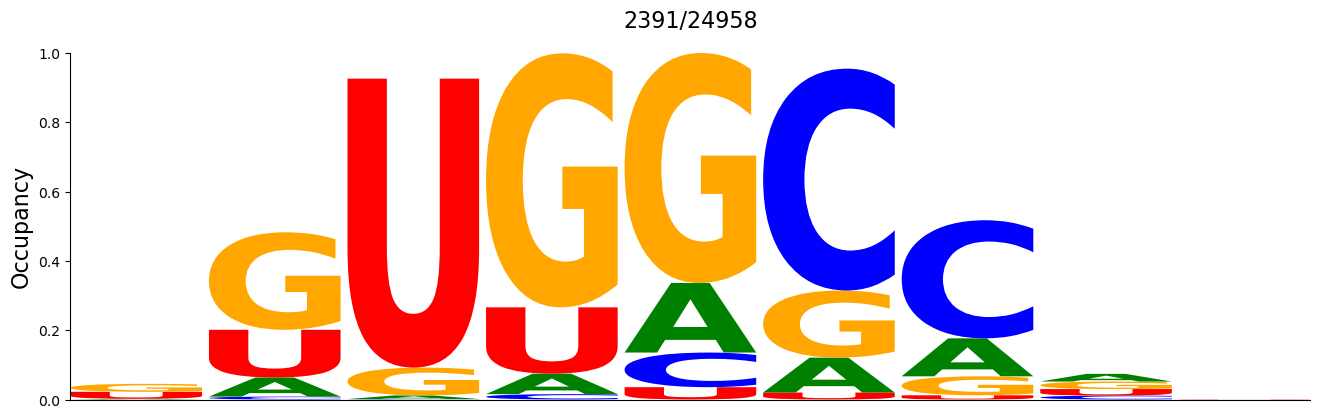

The file beside this chart, header and first rows:
#support=2391
A	C	G	U
0.002091	0.0	0.023	0.02008
0.05521	0.008365	0.2815	0.1376
0.01046	0.001255	0.0803	0.834
0.05897	0.01547	0.7332	0.1916
0.2008	0.09996	0.6637	0.03555
0.1008	0.6403	0.1936	0.02008
0.1096	0.3409	0.05479	0.01213
0.02217	0.01129	0.02175	0.01882
0.0	0.0	0.0	0.0008365
